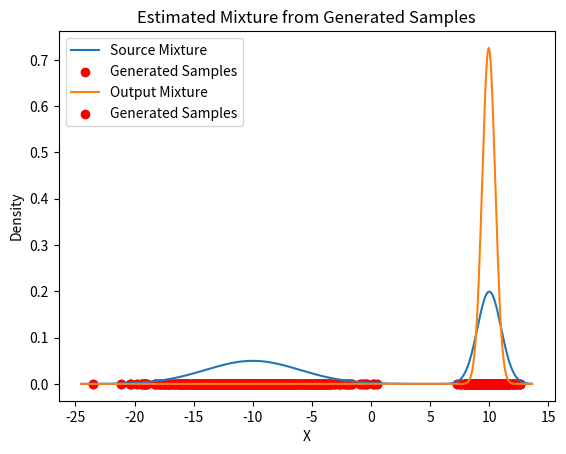

This chart was generated by the following Python code:
#IGMM Model
import numpy as np
import math
from scipy.stats import multivariate_normal
class igmm:
    def __init__(self, X, dim, sigma_ini, tau):
        self.X = X
        self.dim = dim
        self.pi = list()
        self.mu = list()
        self.C = list()
        self.sp = list()
        self.sigma_ini = sigma_ini
        self.tau = tau
        
    def posterior_prob(self, x, component):
        mvn = multivariate_normal(mean = np.array(self.mu[component][0]), cov = np.array(self.C[component]))
        pdf_value = mvn.pdf(x)
        return self.pi[component]*pdf_value
    
    def createnewornot(self, x):
        createnew = True
        for i in range(len(self.pi)):
            novelty_criterion = self.tau/(((2*math.pi)**(dim/2))*math.sqrt(np.linalg.det(np.array(self.C[i]))))
            #print(f"Is this not a vector of length 2: {self.mu[i]}\n Dimensions: {np.shape(self.mu[i])}")
            mvn = multivariate_normal(mean = self.mu[i][0], cov = np.array(self.C[i]))
            pdf_value = mvn.pdf(x)
            if(pdf_value >= novelty_criterion):
                createnew = False
                return createnew
        return createnew
    
    def update(self, x):
        createnew = self.createnewornot(x)
        if(createnew == True):
            self.mu.append(np.array(x))
            self.C.append((self.sigma_ini**2)*np.eye(dim))
            self.sp.append(1)
            
            total_sum = np.sum(self.sp)
            for j in range(len(self.sp)-1):
                self.pi[j] = self.sp[j]/total_sum
            self.pi.append(self.sp[len(self.sp)-1]/total_sum)
        else:
            for j in range(len(self.sp)):
                posterior_value = self.posterior_prob(x,j)
                self.sp[j] += posterior_value
                prev_mu = self.mu[j]
                self.mu[j] = self.mu[j] + (posterior_value/self.sp[j])*(np.array(x)-self.mu[j])
                self.C[j] = self.C[j] - np.matmul(self.mu[j]-prev_mu,(self.mu[j]-prev_mu).T) + (posterior_value/self.sp[j])*(np.matmul((np.array(x)-self.mu[j]),(np.array(x)-self.mu[j]).T)-self.C[j])
            total_sum = np.sum(self.sp)
            for j in range(len(self.pi)):
                self.pi[j] = self.sp[j]/total_sum
        return
    
    def fit(self):
        iter = 1
        for x in self.X:
            self.update(x)
            print(f"\n\n\033[1mFor next sample {iter}:\033[0m")
            print_pi = np.array(self.pi)
            print_mean = np.array(self.mu)
            print_cov = np.array(self.C)
            print_sp = np.array(self.sp)
            for j in range(len(self.mu)):
                print(f"\033[1mComponent #{j+1}:\033[0m\nPrior Probability: {print_pi[j]}\nMean: {print_mean[j][0]}\nContribution of dataset: {print_sp[j]}\nCovariance:\n {print_cov[j]}")
            iter+=1
        return

#Generate Data Sample from Source Mixture
class gen_samples:
    def __init__(self, pi, mu, C, dim):
        self.X = list()
        self.pi = pi
        self.mu = mu
        self.C = C
        self.dim = dim
        return
    
    def generate_samples(self, n_samples):
        iter = 1
        while(iter <= n_samples):
            z_i = np.argmax(np.random.multinomial(1, self.pi))
            if(self.dim==1):
                sample = np.random.normal(self.mu[z_i][0], self.C[z_i][0], 1)
            else:
                sample = np.random.multivariate_normal(self.mu[z_i], self.C[z_i], 1)
            self.X.append(np.array(sample))
            iter += 1
        return

#Plot (1-D) Datasets
import matplotlib.pyplot as plt
def gaussian(x, mean, std):
    return np.exp(-0.5*((x-mean)/std)**2)/(std*np.sqrt(2*np.pi))
def plot_generated_samples(data_points,pi_value,mu_value,C_value,dim):
    if dim==1:
        x_vals = np.linspace(min(data_points) - 1, max(data_points) + 1, 500)
        y_mixture = np.zeros_like(x_vals)
        for i in range(len(pi_value)):
            y_vals = pi_value[i]*gaussian(x_vals,mu_value[i][0],C_value[i][0])
            y_mixture = y_mixture + y_vals
        plt.plot(x_vals,y_mixture,label='Source Mixture')
        plt.scatter(data_points, np.zeros_like(data_points), color='red', label='Generated Samples')
        plt.xlabel('X')
        plt.ylabel('Density')
        plt.title('Generated Samples from Source Mixture')
        plt.legend()
        plt.grid()
        plt.show()
    return

#Implementation of IGMM
dim = 1
pi_value = [1/2, 1/2]
pi_value = np.array(pi_value)
mu_value = [[-10],[10]]
mu_value = np.array(mu_value)
C_value = [[4],[1]]
C_value = np.array(C_value)
sample_generator = gen_samples(pi_value, mu_value, C_value,dim)
sample_generator.generate_samples(1000)
X = sample_generator.X
X = np.array(X)
plot_generated_samples(X,pi_value,mu_value,C_value,dim)

sigma_threshold = (np.max(X)-np.min(X))/10
tau = 0.1
incremental_model = igmm(X,dim,sigma_threshold,tau)
incremental_model.fit()

#Removing Spurious Components Model
import numpy as np
import math
from scipy.stats import chi2

class deletespurious:
    def __init__(self, params, dim, confidence):
        self.params = params
        self.dim = dim
        self.confidence = confidence
    
    def delete_trivial(self):
        continue_update = True
        while(continue_update):
            continue_update = False
            num_components = len(self.params)
            delete_threshold = (math.pi/10)*(math.e ** (-1*(math.pi/10)*num_components))
            for k in range(num_components):
                if(self.params[k][0] <= delete_threshold):
                    del self.params[k]
                    continue_update = True
                    break
        return
    
    def inconfidenceornot(self, i, j):
        mahalanobis_distance = np.matmul(np.matmul(self.params[i][1]-self.params[j][1],np.linalg.inv(self.params[i][2])),(self.params[i][1]-self.params[j][1]).T)
        lower_critical_value = chi2.ppf((1-self.confidence)/2, dim)
        upper_critical_value = chi2.ppf(1-(1-self.confidence)/2, dim)
        if(lower_critical_value <= mahalanobis_distance <= upper_critical_value):
            return 1
        return 0
    
    def createLM(self):
        LM = []
        num_components = len(self.params)
        for i in range(num_components):
            ith_entries = list()
            for j in range(num_components):
                ith_entries.append(self.inconfidenceornot(i,j))
            LM.append(ith_entries)
        LM = np.array(LM)
        return LM
    
    def updateLM(self, LM, sum_LM, index_to_remove):
        updated_LM = np.delete(np.delete(LM, index_to_remove, axis=0), index_to_remove, axis=1)
        updated_sum_LM = np.delete(sum_LM, index_to_remove)
        del self.params[index_to_remove]
        return updated_LM, updated_sum_LM
    
    def deleteLMspurious(self):
        sorted_params = sorted(self.params, key=lambda x: x[0], reverse=True)
        self.params = sorted_params
        self.delete_trivial()
        LM = self.createLM()
        sum_LM = np.sum(LM, axis=1)
        continue_update = True
        while(continue_update):
            continue_update = False
            num_components = len(sum_LM)
            for i in range(num_components):
                for j in range(num_components):
                    if(LM[i][j]==1):
                        if(sum_LM[j]>=2):
                            continue_update = True
                            updated_LM, updated_sumLM = self.updateLM(LM, sum_LM, i)
                            LM = updated_LM
                            sum_LM = updated_sumLM
                        elif(sum_LM[j]==1 and self.params[i][0] <= self.params[j][0]):
                            continue_update = True
                            updated_LM, updated_sumLM = self.updateLM(LM, sum_LM, i)
                            LM = updated_LM
                            sum_LM = updated_sumLM
                        break
                if(continue_update):
                    break
        total_spsum = sum(x[3] for x in self.params)
        for i in range(len(self.params)):
            self.params[i][0] = self.params[i][3]/total_spsum
        return

#Plot (1-D) Output Mixture Model based on Dataset
def plot_output_fit(data_points,pi_value,mu_value,C_value,dim):
    if dim==1:
        x_vals = np.linspace(min(data_points) - 1, max(data_points) + 1, 500)
        y_mixture = np.zeros_like(x_vals)
        for i in range(len(pi_value)):
            y_vals = pi_value[i]*gaussian(x_vals,mu_value[i][0],C_value[i][0])
            y_mixture = y_mixture + y_vals
        plt.plot(x_vals,y_mixture,label='Output Mixture')
        plt.scatter(data_points, np.zeros_like(data_points), color='red', label='Generated Samples')
        plt.xlabel('X')
        plt.ylabel('Density')
        plt.title('Estimated Mixture from Generated Samples')
        plt.legend()
        plt.grid()
        plt.show()
    return

#Implementation of Removal Phase
M = len(incremental_model.pi)
params = []
for k in range(M):
    current_components = list()
    current_components.append(incremental_model.pi[k])
    current_components.append(incremental_model.mu[k])
    current_components.append(incremental_model.C[k])
    current_components.append(incremental_model.sp[k])
    params.append(current_components)
confidence = 0.95
remove_spurious = deletespurious(params, dim, confidence)
remove_spurious.deleteLMspurious()
output_prior = []
output_mean = []
output_C = []
for k in range(len(remove_spurious.params)):
    output_prior.append(remove_spurious.params[k][0])
    output_mean.append(remove_spurious.params[k][1])
    output_C.append(remove_spurious.params[k][2])
    print(f"\033[1mComponent #{k+1}:\033[0m\nPrior Probability:{remove_spurious.params[k][0]}\nMean:{remove_spurious.params[k][1]}\nContribution:{remove_spurious.params[k][3]}\nCovariance\n{remove_spurious.params[k][2]}")
plot_output_fit(X, output_prior, output_mean, output_C, dim)
